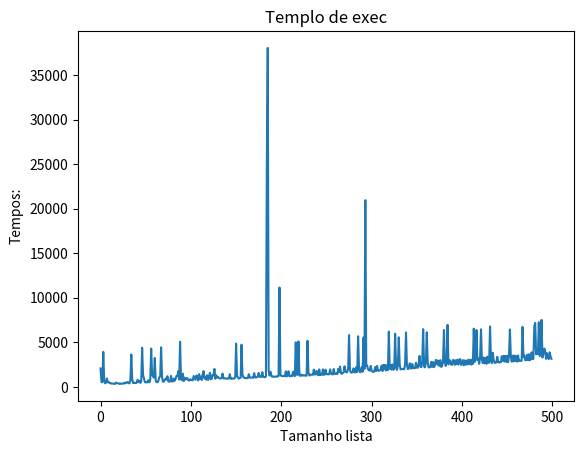
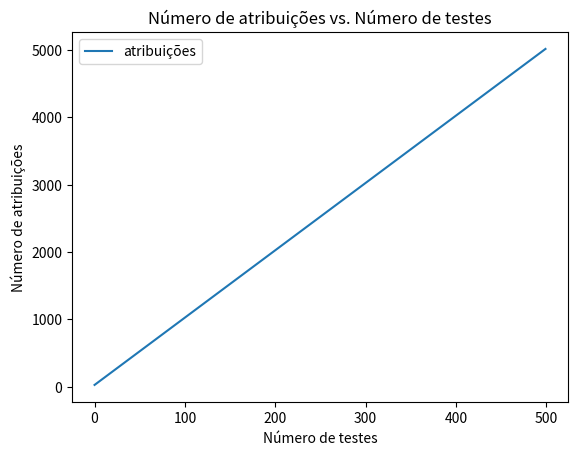

Write Python code to recreate these figures, in order.
#identifique por linhas o numero de instruções.

import time
import matplotlib.pyplot as plt 

# [
def cria_lista(tamanho):
    lista = []                      #1Atrib
    #{ n * 4
    for i in range(tamanho):        #2Atrib
        lista.append(tamanho-i)     #2I
    #}
    return lista                    #1Atrib
#] #1Atribuição Apenas Quando chamado
        
def teste(nr_Testes):
    global nrAtrib,x
    nrAtrib = []                    #1Atrib
    x=range(nr_Testes)              #1Atrib
    z=[]#tempos sort                #1Atrib
    #{Laço (n * 7)
    for i in x:                     #1Atrib
        lst_copy=cria_lista(i)      #1Atrib 
        ini = time.time_ns()        #1Atrib
        inil=time.time_ns()         #1Atrib
        l=sorted(lst_copy)          #1Atrib
        fiml=time.time_ns()         #1Atrib
        z.append(fiml - inil)       #1Atrib
        if i > 0:                   #1Comp
            nrAtrib.append(nrAtrib[i-1] + 10)    #1Atrib
        else:
            nrAtrib.append(24)      
    #}    

    ax,fig=plt.subplots()           #1Atrib
    plt.title('Templo de exec')     #1Atrib
    plt.xlabel('Tamanho lista')     #1Atrib
    plt.ylabel('Tempos:')           #1atrib
    plt.plot(x,z,label='sort')      #1Atrib

    ax,fig = plt.subplots()                                     #1Atrib
    plt.title('Número de atribuições vs. Número de testes')     #1Atrib
    plt.xlabel('Número de testes')                              #1Atrib
    plt.ylabel('Número de atribuições')                         #1Atrib
    plt.plot(x, nrAtrib, label='atribuições')                   #1Atrib
    plt.legend()                    
    plt.show()              

teste(500)
print(nrAtrib)
print(x)

#Gráfico:
#Gráfico de instruções
#[email redacted]